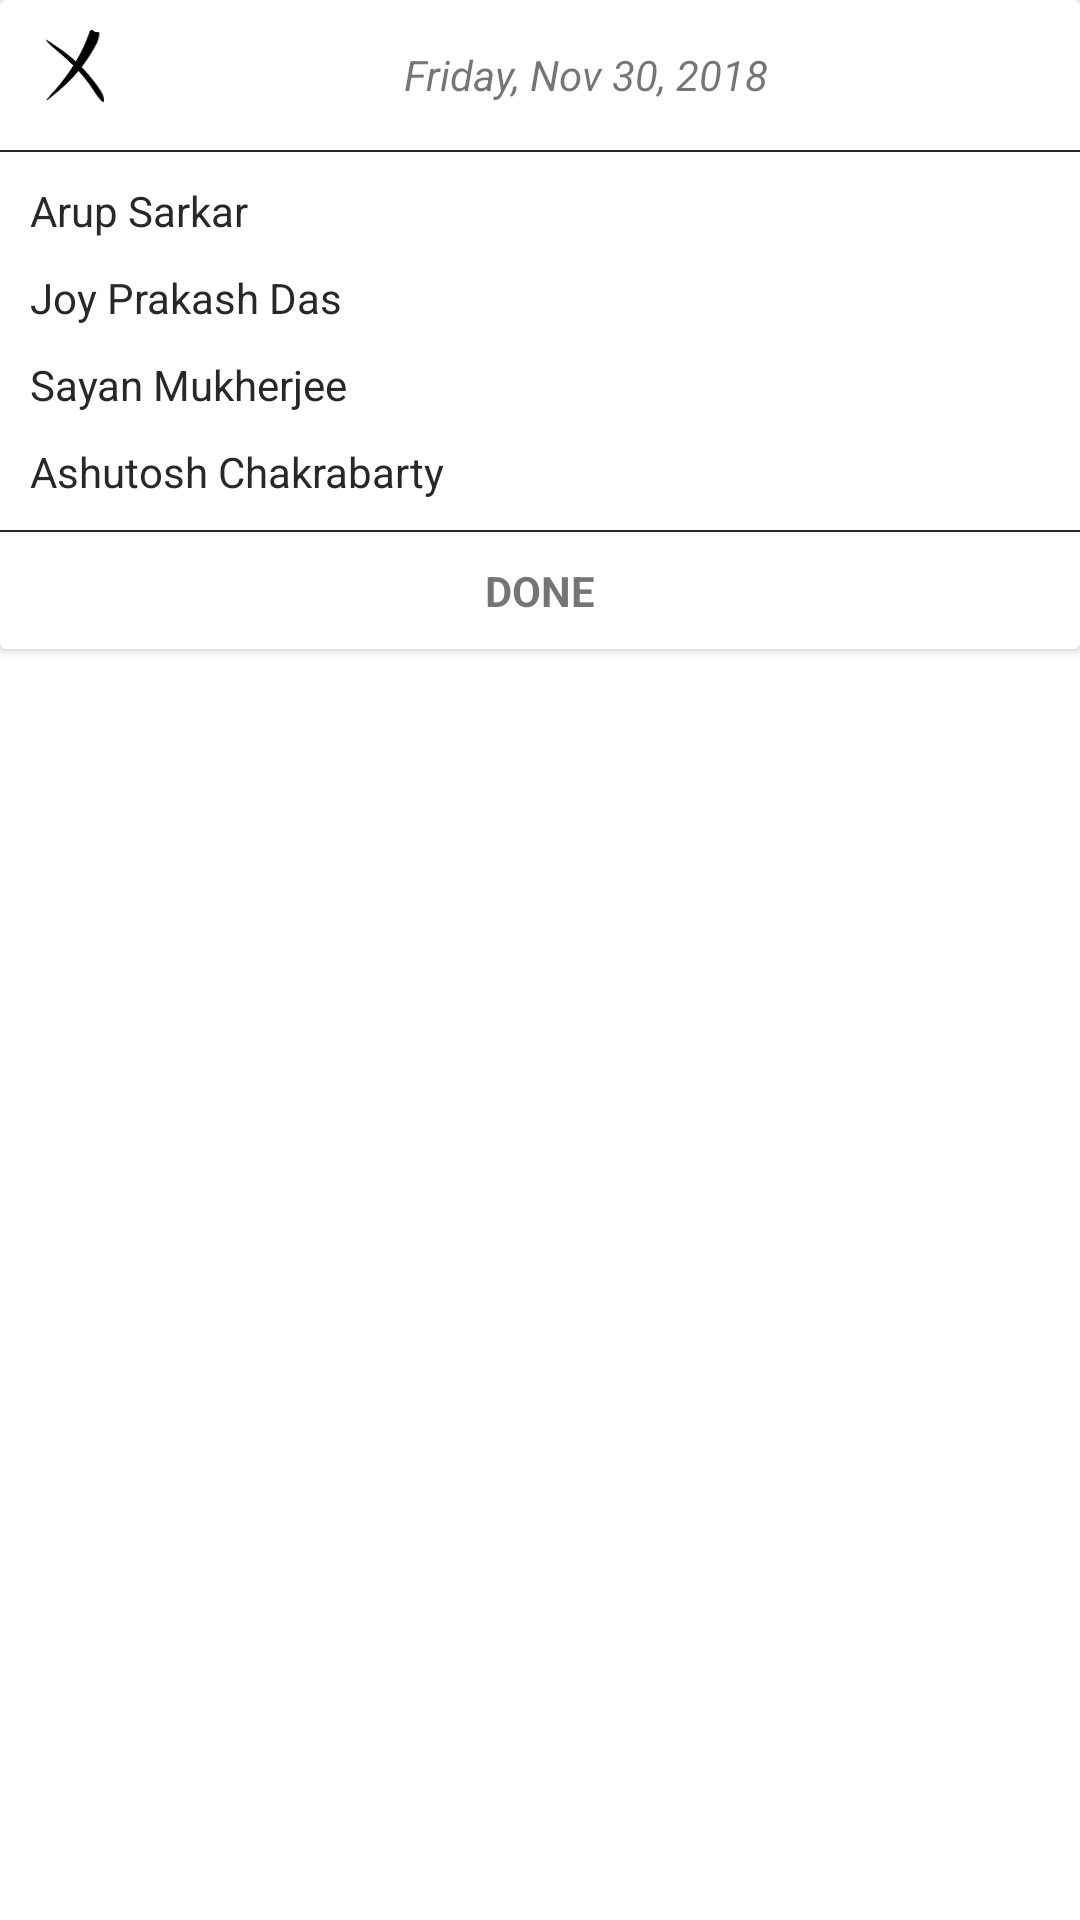

The Android layout XML behind this screen, and the referenced resources:
<!-- AndroidManifest.xml: application theme AppTheme -->
<!-- res/layout/bottom_sheet.xml -->
<?xml version="1.0" encoding="utf-8"?>
<RelativeLayout xmlns:android="http://schemas.android.com/apk/res/android"
    android:layout_width="match_parent"
    android:layout_height="wrap_content"
    xmlns:app="http://schemas.android.com/apk/res-auto"
    android:background="#fff"
    android:fitsSystemWindows="true"
    android:elevation="24dp">

    <android.support.v7.widget.CardView
        android:layout_width="match_parent"
        android:layout_height="wrap_content"
        >

        <RelativeLayout
            android:layout_width="match_parent"
            android:layout_height="wrap_content">

            <RelativeLayout
                android:id="@+id/topBarLayout"
                android:layout_width="match_parent"
                android:layout_height="wrap_content"
                android:padding="10dp"
                android:layout_alignParentTop="true">

                <ImageView
                    android:id="@+id/closeDialog"
                    android:layout_width="30dp"
                    android:layout_height="30dp"
                    android:src="@drawable/ic_close"
                    android:layout_alignParentStart="true" />

                <TextView
                    android:layout_width="match_parent"
                    android:layout_height="wrap_content"
                    android:text="Friday, Nov 30, 2018"
                    android:layout_toRightOf="@id/closeDialog"
                    android:layout_centerInParent="true"
                    android:gravity="center"
                    android:textStyle="italic" />
            </RelativeLayout>

            <TextView
                android:id="@+id/divider1"
                android:layout_width="match_parent"
                android:layout_height="0.5dp"
                android:background="@color/colorBlack"
                android:layout_below="@id/topBarLayout" />

            <LinearLayout
                android:id="@+id/nameLayout"
                android:layout_width="match_parent"
                android:layout_height="wrap_content"
                android:orientation="vertical"
                android:padding="5dp"
                android:layout_below="@id/divider1">

                <TextView
                    android:layout_width="match_parent"
                    android:layout_height="wrap_content"
                    android:text="Arup Sarkar"
                    style="@style/TextStyle" />

                <TextView
                    android:layout_width="match_parent"
                    android:layout_height="wrap_content"
                    android:text="Joy Prakash Das"
                    style="@style/TextStyle" />

                <TextView
                    android:layout_width="match_parent"
                    android:layout_height="wrap_content"
                    android:text="Sayan Mukherjee"
                    style="@style/TextStyle" />

                <TextView
                    android:layout_width="match_parent"
                    android:layout_height="wrap_content"
                    android:text="Ashutosh Chakrabarty"
                    style="@style/TextStyle" />
            </LinearLayout>

            <TextView
                android:id="@+id/divider2"
                android:layout_width="match_parent"
                android:layout_height="0.5dp"
                android:background="@color/colorBlack"
                android:layout_below="@id/nameLayout" />

            <RelativeLayout
                android:id="@+id/done"
                android:layout_width="match_parent"
                android:layout_height="wrap_content"
                android:padding="10dp"
                android:layout_below="@id/divider2">

                <TextView
                    android:layout_width="match_parent"
                    android:layout_height="wrap_content"
                    android:text="DONE"
                    android:layout_centerInParent="true"
                    android:gravity="center"
                    android:textStyle="bold" />
            </RelativeLayout>
        </RelativeLayout>

    </android.support.v7.widget.CardView>


</RelativeLayout>
<!-- resources referenced by this layout -->
<resources>
  <color name="colorBlack">#282829</color>
  <!-- drawable ic_close (drawable) -->
  <vector android:height="153dp" android:viewportHeight="152.625"
      android:viewportWidth="100" android:width="100dp" xmlns:android="http://schemas.android.com/apk/res/android">
      <path android:fillColor="#FF000000" android:pathData="M98.3,112.6c-1.2,-2.8 -2.3,-5.7 -3.9,-8.4c-3,-5.2 -6.7,-10 -10.3,-14.8C77.1,80.1 69.5,71.3 61.4,62.9c6.2,-8.1 12,-16.5 17.2,-25.2c3.1,-5.1 6.2,-10.4 8.7,-15.8c1.3,-2.8 2.1,-5.8 3,-8.8c0.8,-2.5 1.2,-5.8 0.8,-8.3C90.9,3.5 89.4,2.9 88.4,3.6c-0.2,0.1 -0.4,0.3 -0.6,0.4c-0.2,-0.3 -0.5,-0.6 -1,-0.6c-0.8,0 -1.6,0.1 -2.4,0.1c-0.2,-0.1 -0.4,-0.2 -0.6,-0.4c-1.4,-0.9 -2.7,-1.9 -4.2,-2.7c-1.9,-1 -4,-0.1 -4.6,1.9C69.1,20.2 61.1,37.1 51.4,53.2c-6.3,-5.7 -12.9,-11.2 -19.7,-16.2c-5.2,-3.8 -10.4,-7.4 -15.7,-10.9c-5,-3.4 -10,-6.9 -15.2,-10c-0.4,-0.2 -1,0.3 -0.7,0.7c3.3,4.5 7.6,8.3 11.8,12.1c4.8,4.2 9.7,8.2 14.6,12.3c7.2,6 14.1,12.4 20.6,19.1c-8.9,14 -19,27.3 -29.7,40c-1.5,1.6 -3,3.1 -4.5,4.7c-2.7,3 -5.5,6 -7.9,9.3c-1.2,1.3 -2.3,2.6 -3.5,3.8c-0.7,0.7 0.3,1.6 1,1c0.1,-0.1 0.2,-0.2 0.3,-0.3c0.1,0 0.3,0 0.4,-0.1c4.9,-3.5 9.5,-7.6 14.1,-11.5c4.9,-4.1 9.8,-8.2 14.5,-12.5c8.7,-7.8 16.7,-16.3 24.1,-25.3c7.1,7.7 13.7,15.8 19.8,24.4c3.3,4.7 6.3,9.6 9.5,14.4c1.7,2.6 3.8,4.9 5.6,7.4c1.6,2.3 4.1,4.9 6.6,6.3c1.2,0.6 2.5,-0.1 2.6,-1.5C100.2,118.2 99.4,115 98.3,112.6z"/>
  </vector>
  <style name="TextStyle">
          <item name="android:textStyle">normal</item>
          <item name="android:padding">5dp</item>
          <item name="android:textColor">@color/colorBlack</item>
      </style>
  <style name="AppTheme" parent="Theme.AppCompat.Light.NoActionBar">
          
          <item name="colorPrimary">@color/colorPrimary</item>
          <item name="colorPrimaryDark">@color/colorPrimaryDark</item>
          <item name="colorAccent">@color/colorAccent</item>
      </style>
  <color name="colorPrimary">#008577</color>
  <color name="colorPrimaryDark">#00574B</color>
  <color name="colorAccent">#D81B60</color>
</resources>
